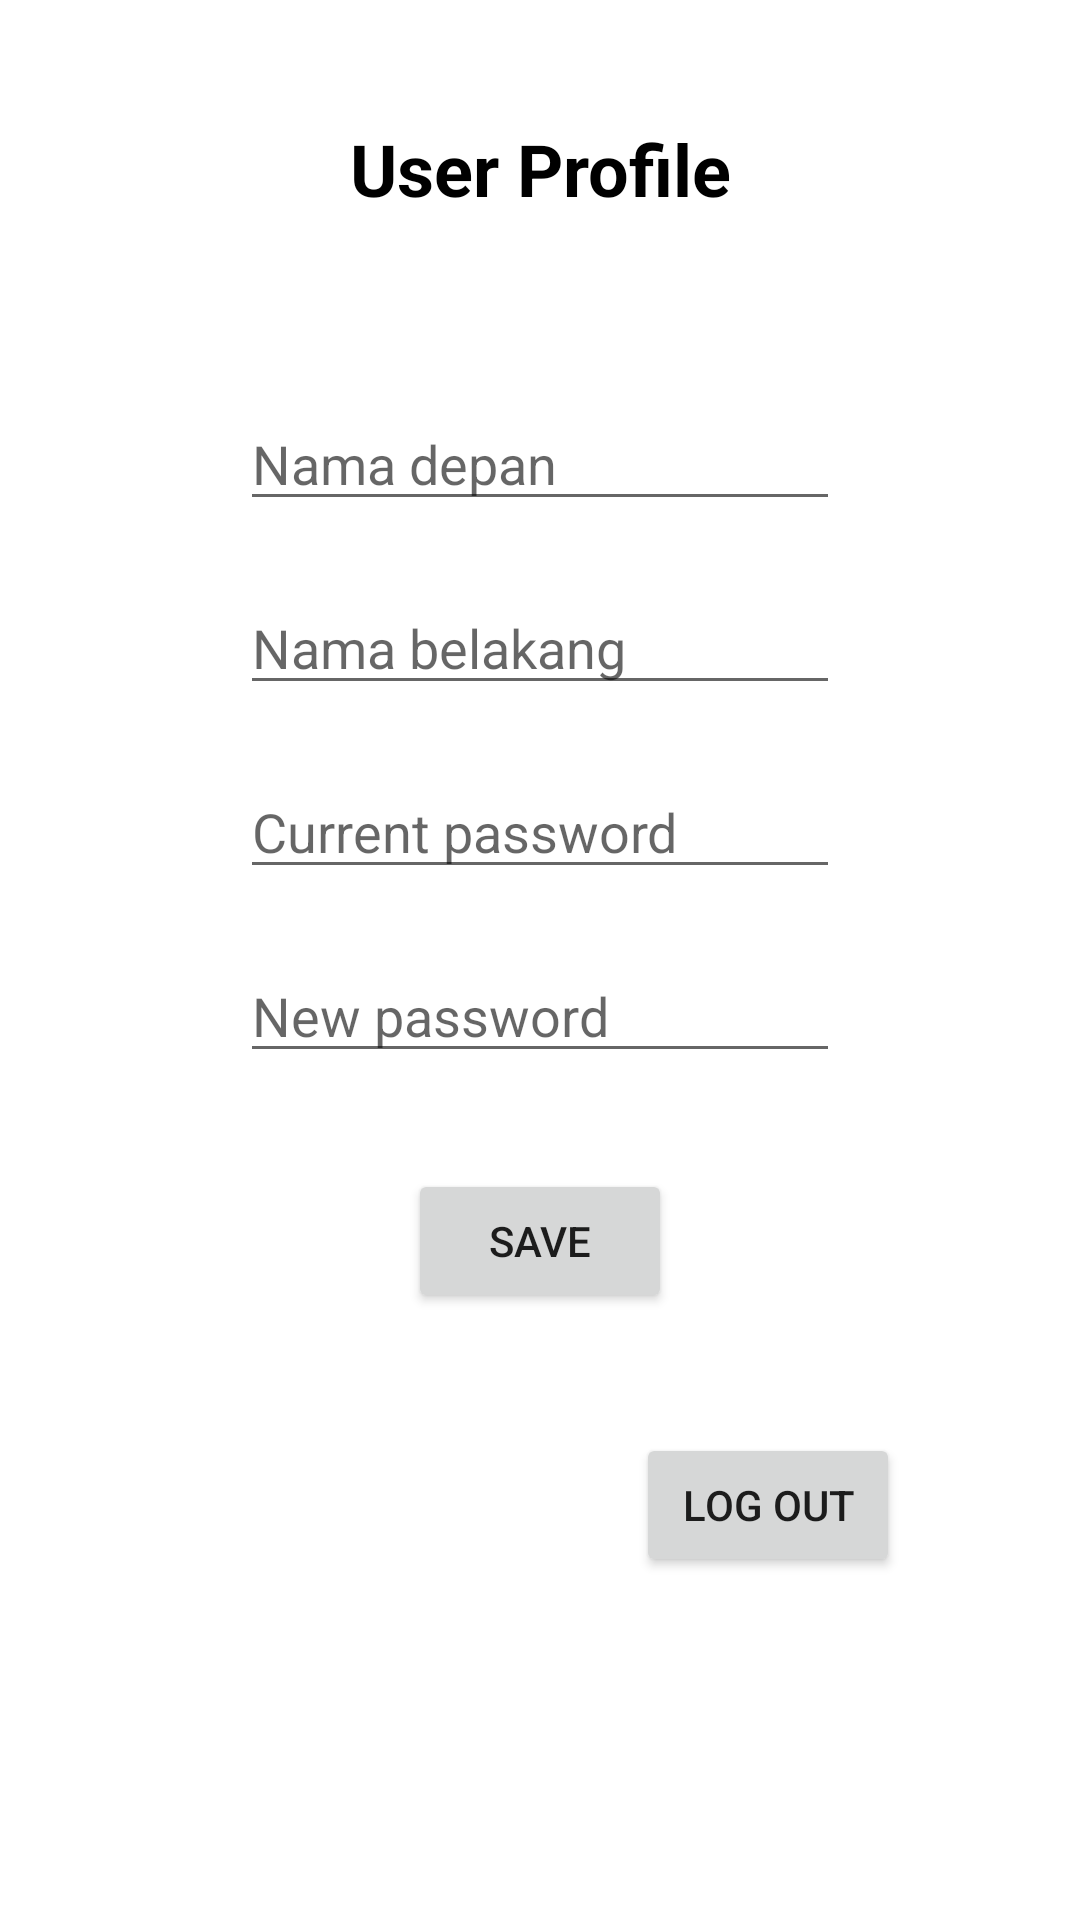

This screen was rendered from an Android layout file. Write that file and the resources it references.
<!-- AndroidManifest.xml: application theme Theme.Hobbyapp_160421044 -->
<!-- res/layout/fragment_profil.xml -->
<?xml version="1.0" encoding="utf-8"?>
<FrameLayout xmlns:android="http://schemas.android.com/apk/res/android"
    xmlns:app="http://schemas.android.com/apk/res-auto"
    xmlns:tools="http://schemas.android.com/tools"
    android:layout_width="match_parent"
    android:layout_height="match_parent"
    tools:context=".view.ProfilFragment">

    <androidx.constraintlayout.widget.ConstraintLayout
        android:layout_width="match_parent"
        android:layout_height="match_parent">

        <EditText
            android:id="@+id/txtDepan"
            android:layout_width="0dp"
            android:layout_height="wrap_content"
            android:layout_marginStart="80dp"
            android:layout_marginTop="60dp"
            android:layout_marginEnd="80dp"
            android:ems="10"
            android:hint="Nama depan"
            android:inputType="text"
            app:layout_constraintEnd_toEndOf="parent"
            app:layout_constraintStart_toStartOf="parent"
            app:layout_constraintTop_toBottomOf="@+id/textView5" />

        <EditText
            android:id="@+id/txtBelakang"
            android:layout_width="0dp"
            android:layout_height="wrap_content"
            android:layout_marginStart="80dp"
            android:layout_marginTop="20dp"
            android:layout_marginEnd="80dp"
            android:ems="10"
            android:hint="Nama belakang"
            android:inputType="text"
            app:layout_constraintEnd_toEndOf="parent"
            app:layout_constraintStart_toStartOf="parent"
            app:layout_constraintTop_toBottomOf="@+id/txtDepan" />

        <Button
            android:id="@+id/btnChange"
            android:layout_width="wrap_content"
            android:layout_height="wrap_content"
            android:layout_marginTop="32dp"
            android:text="Save"
            app:layout_constraintEnd_toEndOf="parent"
            app:layout_constraintStart_toStartOf="parent"
            app:layout_constraintTop_toBottomOf="@+id/txtNewPass" />

        <Button
            android:id="@+id/btnLogout"
            android:layout_width="wrap_content"
            android:layout_height="wrap_content"
            android:layout_marginTop="40dp"
            android:layout_marginEnd="60dp"
            android:text="Log out"
            app:layout_constraintEnd_toEndOf="parent"
            app:layout_constraintTop_toBottomOf="@+id/btnChange" />

        <EditText
            android:id="@+id/txtNewPass"
            android:layout_width="0dp"
            android:layout_height="wrap_content"
            android:layout_marginStart="80dp"
            android:layout_marginTop="20dp"
            android:layout_marginEnd="80dp"
            android:ems="10"
            android:hint="New password"
            android:inputType="textPassword"
            app:layout_constraintEnd_toEndOf="parent"
            app:layout_constraintHorizontal_bias="0.0"
            app:layout_constraintStart_toStartOf="parent"
            app:layout_constraintTop_toBottomOf="@+id/txtCurrentPass" />

        <EditText
            android:id="@+id/txtCurrentPass"
            android:layout_width="0dp"
            android:layout_height="wrap_content"
            android:layout_marginStart="80dp"
            android:layout_marginTop="20dp"
            android:layout_marginEnd="80dp"
            android:ems="10"
            android:hint="Current password"
            android:inputType="textPassword"
            app:layout_constraintEnd_toEndOf="parent"
            app:layout_constraintStart_toStartOf="parent"
            app:layout_constraintTop_toBottomOf="@+id/txtBelakang" />

        <TextView
            android:id="@+id/textView5"
            android:layout_width="wrap_content"
            android:layout_height="wrap_content"
            android:layout_marginTop="40dp"
            android:text="User Profile"
            android:textColor="@color/black"
            android:textSize="24sp"
            android:textStyle="bold"
            app:layout_constraintEnd_toEndOf="parent"
            app:layout_constraintStart_toStartOf="parent"
            app:layout_constraintTop_toTopOf="parent" />
    </androidx.constraintlayout.widget.ConstraintLayout>
</FrameLayout>
<!-- resources referenced by this layout -->
<resources>
  <style name="Theme.Hobbyapp_160421044" parent="Theme.MaterialComponents.DayNight.DarkActionBar">
          
          <item name="colorPrimary">@color/purple_500</item>
          <item name="colorPrimaryVariant">@color/purple_700</item>
          <item name="colorOnPrimary">@color/white</item>
          
          <item name="colorSecondary">@color/teal_200</item>
          <item name="colorSecondaryVariant">@color/teal_700</item>
          <item name="colorOnSecondary">@color/black</item>
          
          <item name="android:statusBarColor">?attr/colorPrimaryVariant</item>
          
      </style>
  <!-- not gathered from this repository: default colours our renderer supplied (Android Studio template values) -->
  <color name="purple_500">#FF6200EE</color>
  <color name="purple_700">#FF3700B3</color>
  <color name="teal_200">#FF03DAC5</color>
  <color name="teal_700">#FF018786</color>
  <color name="black">#FF000000</color>
  <color name="white">#FFFFFFFF</color>
</resources>
